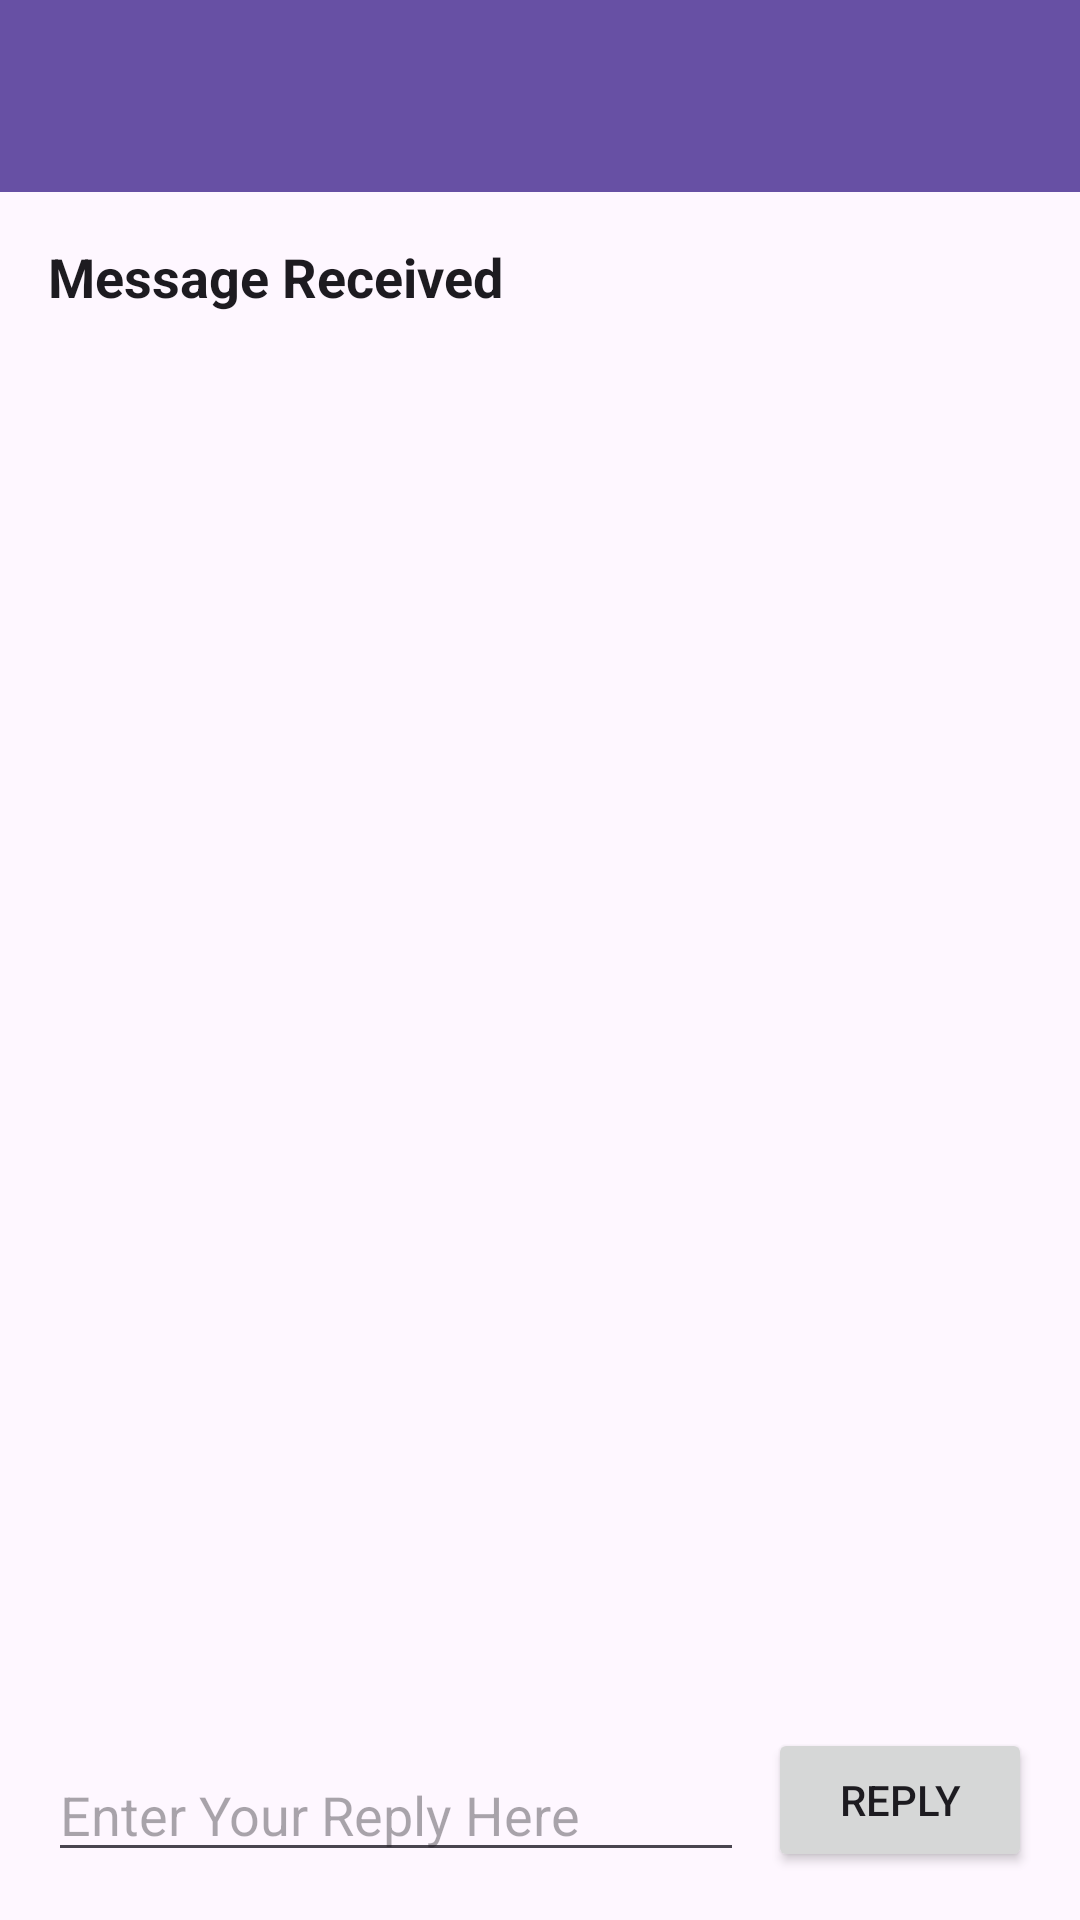

Layout XML and referenced resources for this Android screen:
<!-- AndroidManifest.xml: application theme Theme.TwoActivities2025 -->
<!-- res/layout/activity_second.xml -->
<?xml version="1.0" encoding="utf-8"?>
<androidx.constraintlayout.widget.ConstraintLayout
    xmlns:android="http://schemas.android.com/apk/res/android"
    xmlns:app="http://schemas.android.com/apk/res-auto"
    xmlns:tools="http://schemas.android.com/tools"
    android:id="@+id/main"
    android:layout_width="match_parent"
    android:layout_height="match_parent"
    tools:context=".SecondActivity">

    <androidx.appcompat.widget.Toolbar
        android:id="@+id/toolbar"
        android:layout_width="match_parent"
        android:layout_height="wrap_content"
        android:background="?attr/colorPrimary"
        android:minHeight="?attr/actionBarSize"
        android:theme="?attr/actionBarTheme"
        app:layout_constraintEnd_toEndOf="parent"
        app:layout_constraintStart_toStartOf="parent"
        app:layout_constraintTop_toTopOf="parent" />

    <TextView
        android:id="@+id/text_header"
        android:layout_width="wrap_content"
        android:layout_height="wrap_content"
        android:layout_marginStart="16dp"
        android:layout_marginTop="16dp"
        android:text="@string/message_received"
        android:textStyle="bold"
        android:textAppearance="@android:style/TextAppearance.Medium"
        app:layout_constraintStart_toStartOf="parent"
        app:layout_constraintTop_toBottomOf="@+id/toolbar" />


    <TextView
        android:id="@+id/text_message"
        android:layout_width="wrap_content"
        android:layout_height="wrap_content"
        android:layout_marginStart="16dp"
        android:layout_marginTop="8dp"
        android:textAppearance="@style/TextAppearance.AppCompat.Medium"
        app:layout_constraintStart_toStartOf="parent"
        app:layout_constraintTop_toBottomOf="@+id/text_header" />

    <EditText
        android:id="@+id/editText_second"
        android:layout_width="0dp"
        android:layout_height="wrap_content"
        android:layout_marginStart="16dp"
        android:layout_marginEnd="8dp"
        android:layout_marginBottom="16dp"
        android:ems="10"
        android:hint="@string/editText_second"
        android:inputType="text"
        app:layout_constraintBottom_toBottomOf="parent"
        app:layout_constraintEnd_toStartOf="@+id/button_second"
        app:layout_constraintStart_toStartOf="parent" />

    <Button
        android:id="@+id/button_second"
        android:layout_width="wrap_content"
        android:layout_height="wrap_content"
        android:layout_marginEnd="16dp"
        android:layout_marginBottom="16dp"
        android:onClick="returnReply"
        android:text="@string/button_second"
        app:layout_constraintBottom_toBottomOf="parent"
        app:layout_constraintEnd_toEndOf="parent" />

</androidx.constraintlayout.widget.ConstraintLayout>
<!-- resources referenced by this layout -->
<resources>
  <string name="button_second">Reply</string>
  <string name="editText_second">Enter Your Reply Here</string>
  <string name="message_received">Message Received</string>
  <style name="Theme.TwoActivities2025" parent="Base.Theme.TwoActivities2025" />
  <style name="Base.Theme.TwoActivities2025" parent="Theme.Material3.DayNight.NoActionBar">
          
          
      </style>
</resources>
